Image classification data set "dataset" (mohammed761/ai-property-triage on GitHub). Class labels (5): bathroom, bedroom, exterior, kitchen, living room.

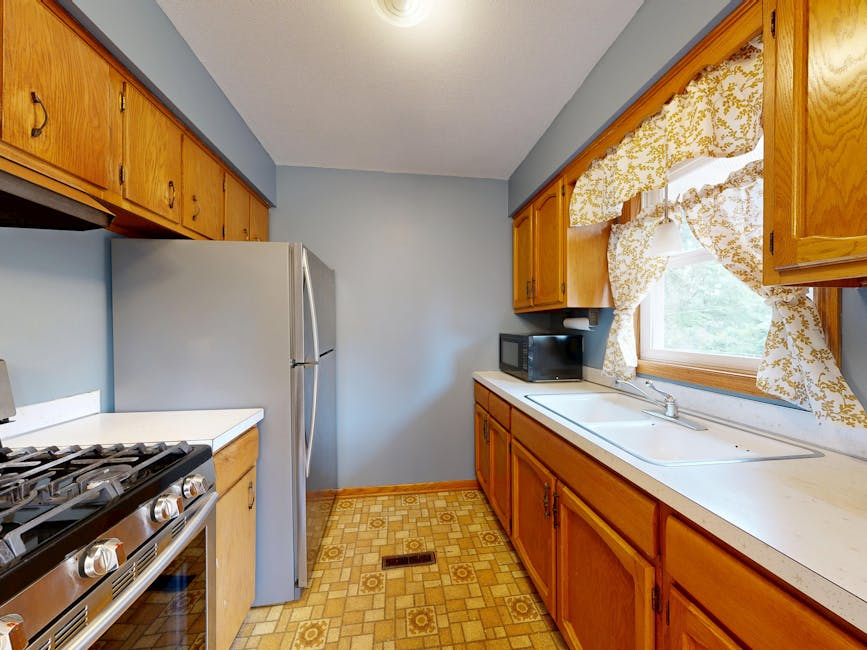
Label: kitchen

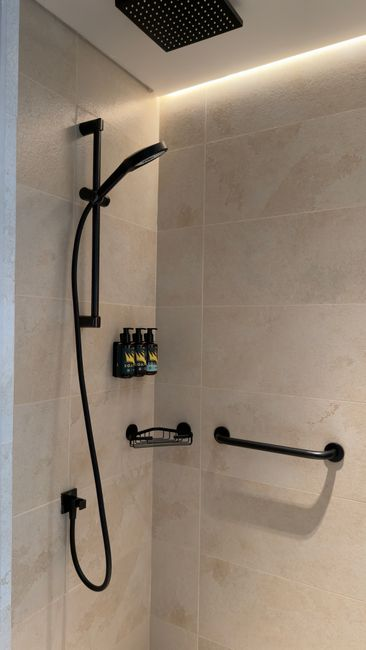
Label: bathroom

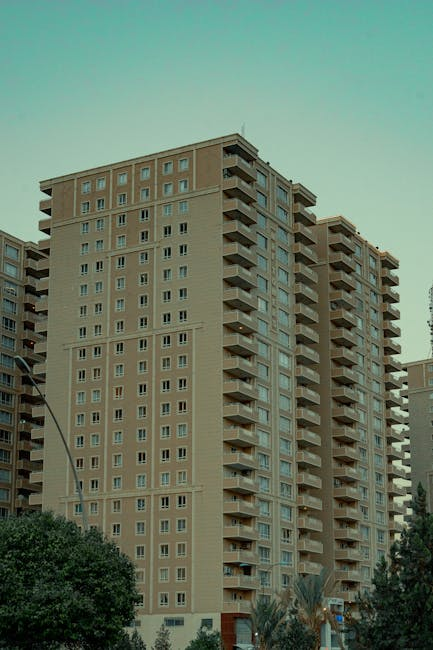
Label: exterior

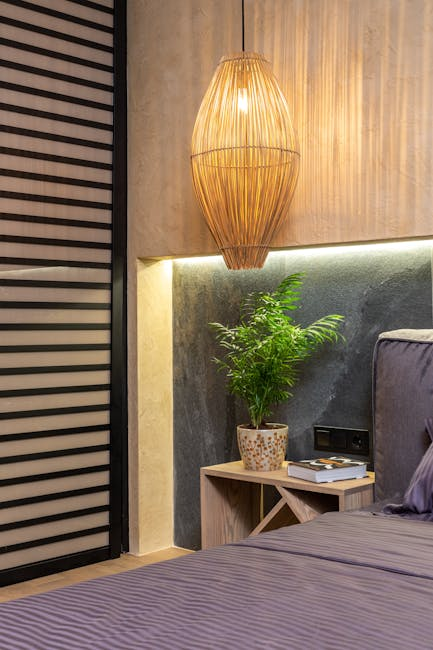
Label: bedroom

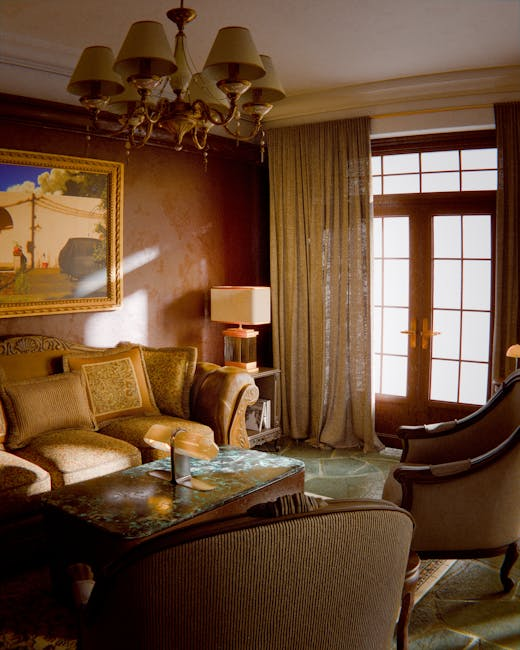
Label: living room

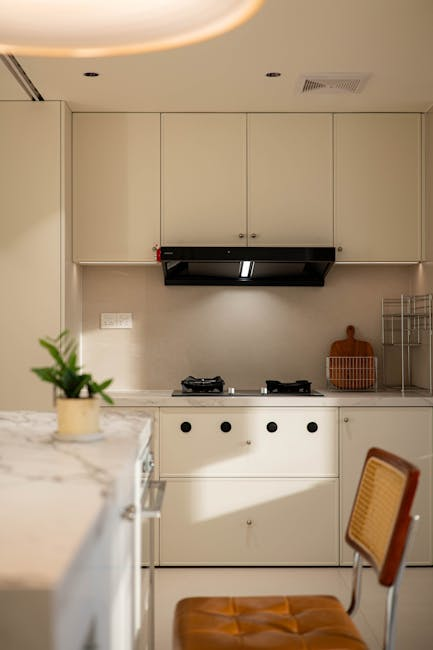
Label: kitchen
